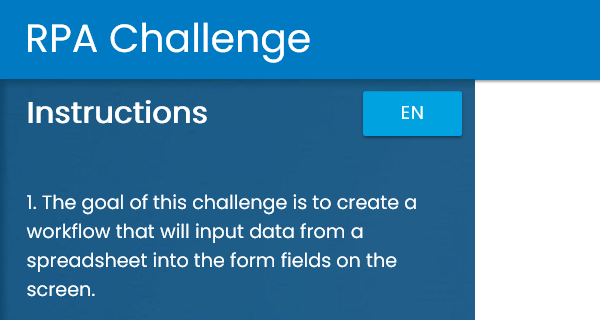
Task: Robotic Enterprise Framework
Workflow: RPA_Close

Step 1: Attach Browser 'iexplore.exe Rpa' in window 'Rpa Challenge'
